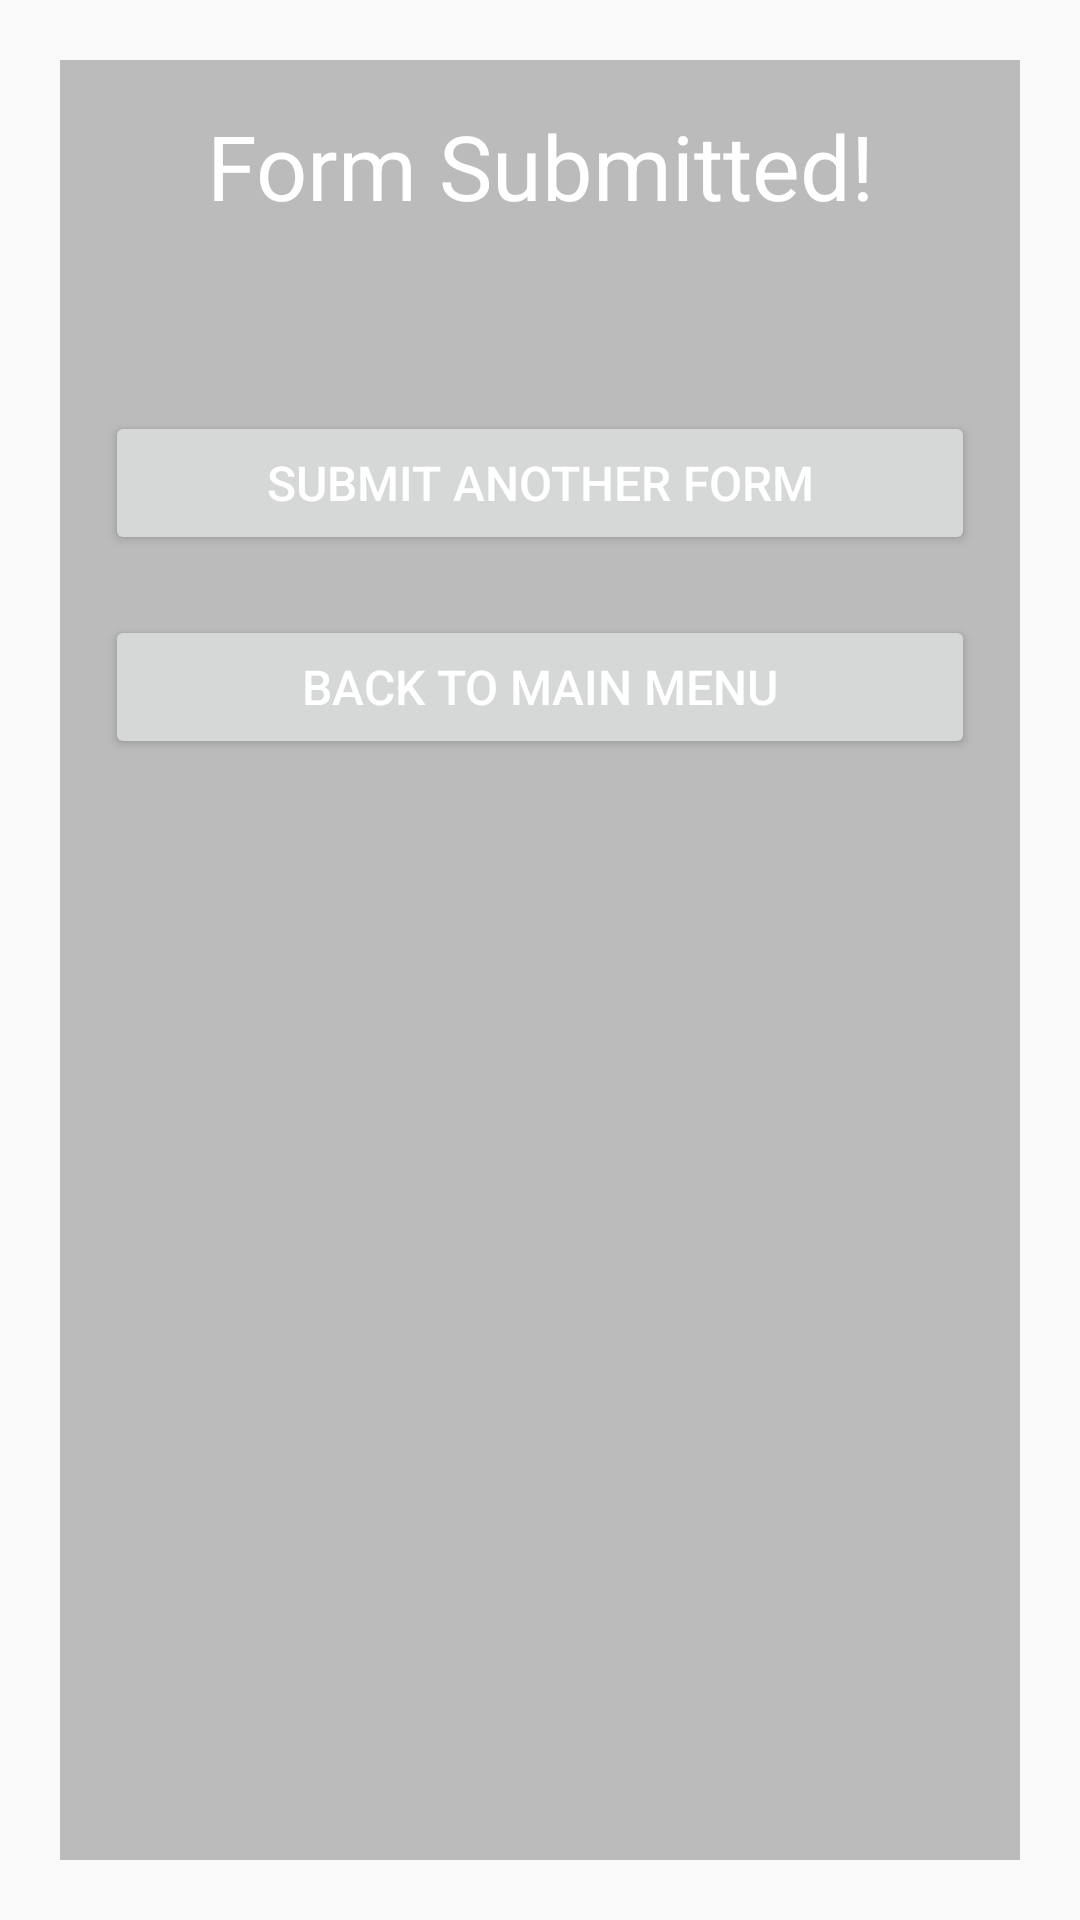

The Android layout XML behind this screen, and the referenced resources:
<!-- AndroidManifest.xml: application theme AppTheme -->
<!-- res/layout/form_submitted_fragment.xml -->
<?xml version="1.0" encoding="utf-8"?>

<LinearLayout xmlns:android="http://schemas.android.com/apk/res/android"
    android:orientation="vertical"
    android:layout_width="match_parent"
    android:layout_height="match_parent">
    <RelativeLayout
        style="@style/contentBody"
        android:layout_width="match_parent"
        android:layout_height="match_parent">
        <TextView android:layout_width="wrap_content"
            android:layout_height="wrap_content"
            android:text="@string/form_submitted_title"
            android:textSize="@dimen/content_title_size"
            android:textAlignment="center"
            android:gravity="center"
            android:layout_alignParentTop="true"
            android:layout_centerHorizontal="true"
            android:id="@+id/textView2" />

        <TextView
            android:id="@+id/form_submit_textmessage"
            android:layout_width="match_parent"
            android:layout_height="wrap_content"
            android:layout_marginTop="@dimen/form_margin_vertical"
            android:text=""
            android:layout_below="@+id/textView2"
            android:layout_alignParentLeft="true"
            android:layout_alignParentStart="true"
            android:textSize="@dimen/content_body_font_size"/>

        <Button
            android:id="@+id/back_to_form"
            android:layout_width="match_parent"
            android:layout_height="wrap_content"
            android:layout_alignParentLeft="true"
            android:layout_alignParentStart="true"
            android:layout_marginTop="@dimen/form_margin_vertical"
            android:layout_below="@+id/form_submit_textmessage"
            android:text="@string/submit_another_form"
            android:textSize="@dimen/content_body_font_size"
            android:padding="@dimen/button_padding"/>

        <Button
            android:id="@+id/to_main_menu"
            android:layout_width="match_parent"
            android:layout_height="wrap_content"
            android:layout_alignParentLeft="true"
            android:layout_alignParentStart="true"
            android:layout_below="@+id/back_to_form"
            android:layout_marginTop="@dimen/form_margin_vertical"
            android:text="@string/back_to_main_menu"
            android:textSize="@dimen/content_body_font_size"
            android:padding="@dimen/button_padding"/>

    </RelativeLayout>
</LinearLayout>
<!-- resources referenced by this layout -->
<resources>
  <dimen name="button_padding">5dp</dimen>
  <dimen name="content_body_font_size">16sp</dimen>
  <dimen name="content_title_size">30sp</dimen>
  <dimen name="form_margin_vertical">20dp</dimen>
  <string name="back_to_main_menu">Back To Main Menu</string>
  <string name="form_submitted_title">Form Submitted!</string>
  <string name="submit_another_form">Submit Another Form</string>
  <style name="contentBody">
          <item name="android:layout_width">match_parent</item>
          <item name="android:layout_height">match_parent</item>
          <item name="android:layout_margin">@dimen/content_margin</item>
          <item name="android:padding">@dimen/content_padding</item>
          <item name="android:background">@color/fadedGreyForContent</item>
      </style>
  <style name="AppTheme" parent="Theme.AppCompat.Light.DarkActionBar">
          
          <item name="colorPrimary">@color/headerGrey</item>
          <item name="colorPrimaryDark">@color/black</item>
          <item name="android:textColor">@color/white</item>
      </style>
  <dimen name="content_margin">20dp</dimen>
  <dimen name="content_padding">15dp</dimen>
  <color name="fadedGreyForContent">#70696969</color>
  <color name="headerGrey">#808080</color>
  <color name="black">#000</color>
  <color name="white">#FFF</color>
</resources>
